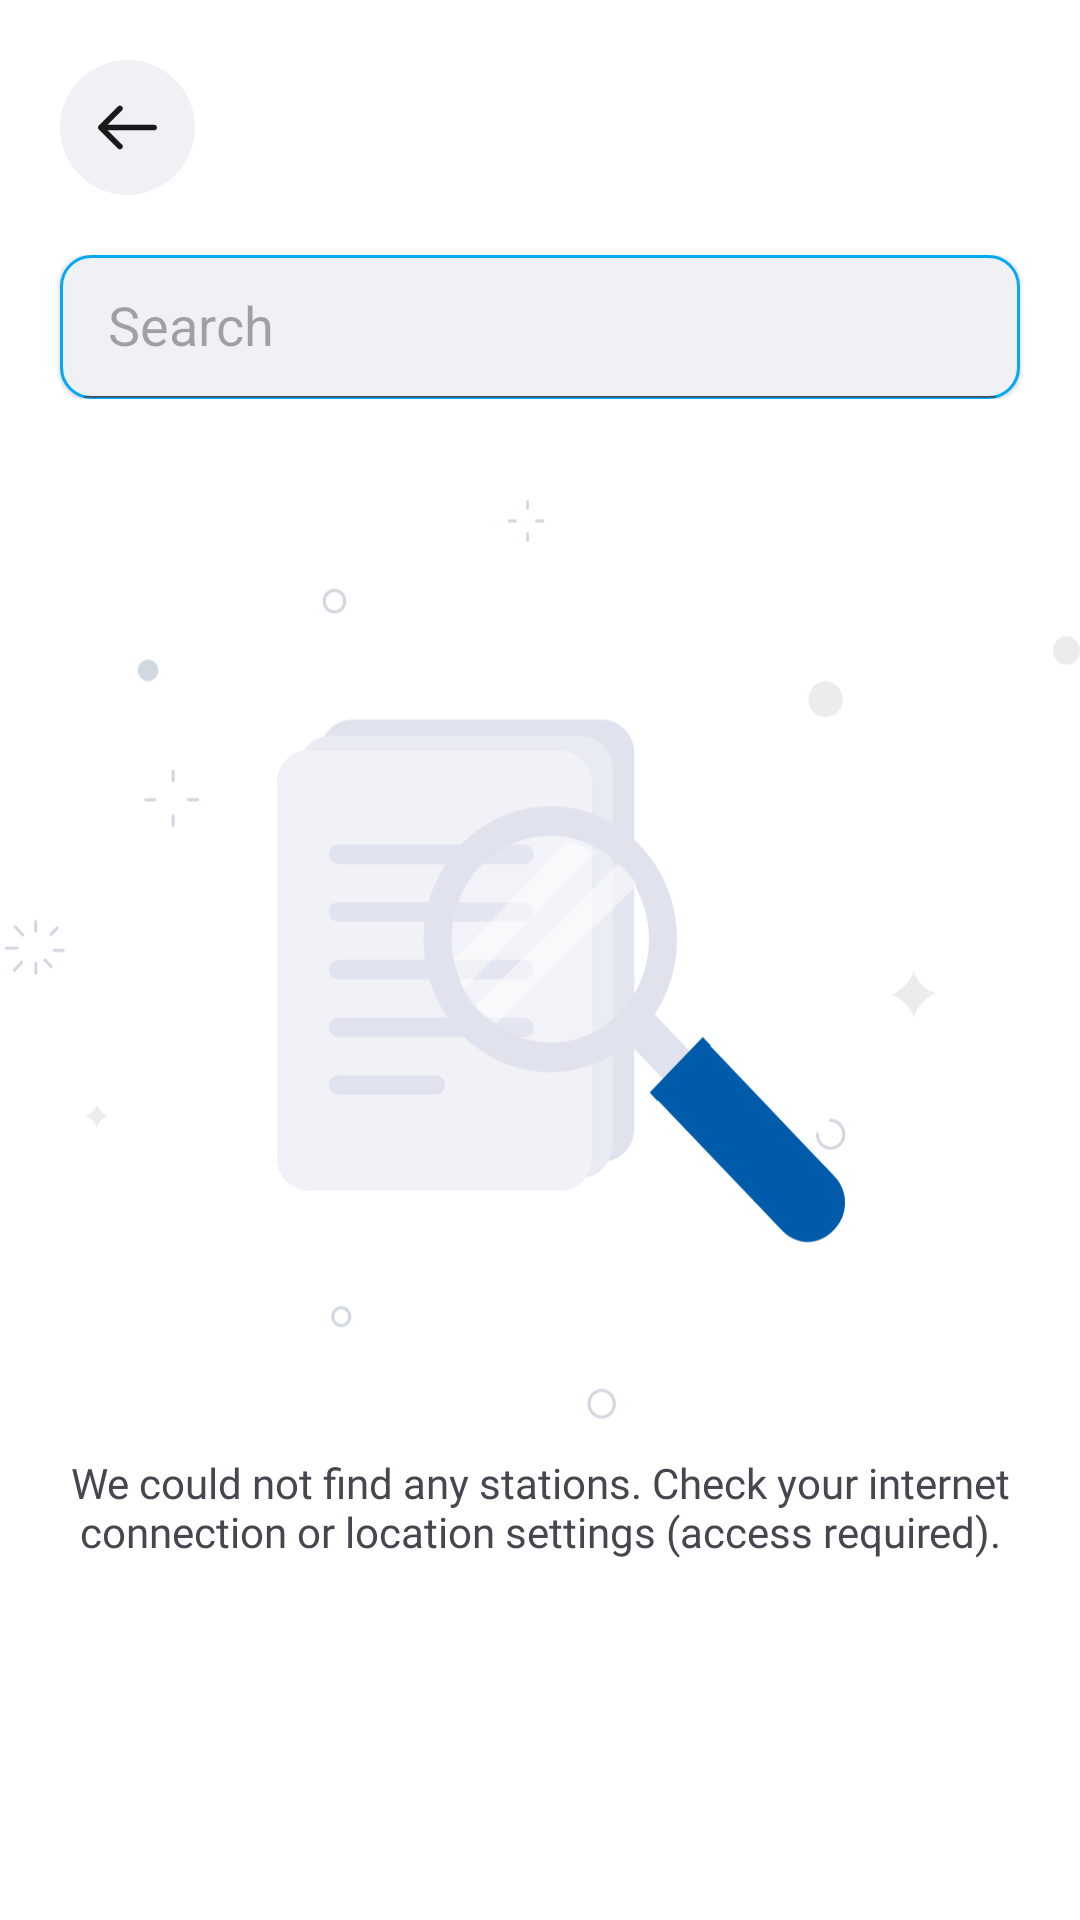

Layout XML and referenced resources for this Android screen:
<!-- AndroidManifest.xml: application theme Theme.Ladataan -->
<!-- res/layout/activity_search.xml -->
<?xml version="1.0" encoding="utf-8"?>
<androidx.constraintlayout.widget.ConstraintLayout xmlns:android="http://schemas.android.com/apk/res/android"
    xmlns:app="http://schemas.android.com/apk/res-auto"
    xmlns:tools="http://schemas.android.com/tools"
    android:layout_width="match_parent"
    android:layout_height="match_parent"
    tools:context=".Search"
    android:background="@color/white">

    <LinearLayout
        android:layout_width="match_parent"
        android:layout_height="wrap_content"
        android:orientation="horizontal"
        android:id="@+id/action_bar"
        app:layout_constraintTop_toTopOf="parent">
        <ImageButton
            android:layout_width="45dp"
            android:layout_height="45dp"
            android:src="@drawable/left_back"
            android:background="@drawable/circle"
            android:layout_margin="20dp"
            android:onClick="back"/>

    </LinearLayout>

    <LinearLayout
        android:layout_width="match_parent"
        android:layout_height="0dp"
        android:orientation="vertical"
        app:layout_constraintTop_toBottomOf="@id/action_bar">

        <androidx.appcompat.widget.SearchView
            android:layout_width="match_parent"
            android:layout_height="wrap_content"
            android:id="@+id/search_bar"
            android:layout_marginStart="20dp"
            android:layout_marginEnd="20dp"
            app:layout_constraintTop_toTopOf="parent"
            app:layout_constraintStart_toStartOf="parent"
            app:layout_constraintEnd_toEndOf="parent"
            android:background="@drawable/shape_rt1"
            app:closeIcon="@drawable/dots"
            app:searchHintIcon="@drawable/search_icon"
            app:searchIcon="@drawable/search_icon"
            app:queryHint="Search"
            app:iconifiedByDefault="false"
            android:elevation="1dp"/>
    </LinearLayout>

    <ImageView
        android:layout_width="wrap_content"
        android:layout_height="wrap_content"
        app:layout_constraintTop_toTopOf="parent"
        app:layout_constraintBottom_toBottomOf="parent"
        app:layout_constraintStart_toStartOf="parent"
        app:layout_constraintEnd_toEndOf="parent"
        android:src="@drawable/no_results"/>

    <TextView
        android:layout_width="match_parent"
        android:layout_height="wrap_content"
        android:text="We could not find any stations. Check your internet connection or location settings (access required)."
        android:fontFamily="@font/inter_medium"
        app:layout_constraintBottom_toBottomOf="parent"
        app:layout_constraintStart_toStartOf="parent"
        app:layout_constraintEnd_toEndOf="parent"
        android:layout_marginBottom="120dp"
        android:textSize="14sp"
        android:layout_marginStart="20dp"
        android:layout_marginEnd="20dp"
        android:textAlignment="center"/>
</androidx.constraintlayout.widget.ConstraintLayout>
<!-- resources referenced by this layout -->
<resources>
  <color name="white">#ffffff</color>
  <!-- drawable circle (drawable) -->
  <?xml version="1.0" encoding="utf-8"?>
  <shape
      xmlns:android="http://schemas.android.com/apk/res/android"
      android:shape="oval">
  
      <solid
          android:color="@color/gray_view"/>
  
      <size
          android:width="120dp"
          android:height="120dp"/>
  </shape>
  <!-- drawable left_back (drawable) -->
  <vector xmlns:android="http://schemas.android.com/apk/res/android"
      android:width="25dp"
      android:height="25dp"
      android:viewportWidth="20"
      android:viewportHeight="20">
    <path
        android:pathData="M7.975,4.942L2.917,10L7.975,15.058"
        android:strokeLineJoin="round"
        android:strokeWidth="1.5"
        android:fillColor="#00000000"
        android:strokeColor="#19191A"
        android:strokeLineCap="round"/>
    <path
        android:pathData="M17.083,10H3.058"
        android:strokeLineJoin="round"
        android:strokeWidth="1.5"
        android:fillColor="#00000000"
        android:strokeColor="#19191A"
        android:strokeLineCap="round"/>
  </vector>
  <!-- drawable no_results: vector/xml drawable (drawable, 10572 chars, omitted) -->
  <!-- drawable shape_rt1 (drawable) -->
  <shape xmlns:android="http://schemas.android.com/apk/res/android"
      android:shape="rectangle">
  
      <solid android:color="@color/gray_view" />
      <stroke android:color="@color/sky"
          android:width="1dp"/>
  
      <corners android:radius="10dp" />
  
  </shape>
  <style name="Theme.Ladataan" parent="Base.Theme.Ladataan" />
  <color name="gray_view">#F0F1F5</color>
  <color name="sky">#03a9f4</color>
  <style name="Base.Theme.Ladataan" parent="Theme.Material3.DayNight.NoActionBar">
          
          
      </style>
</resources>
